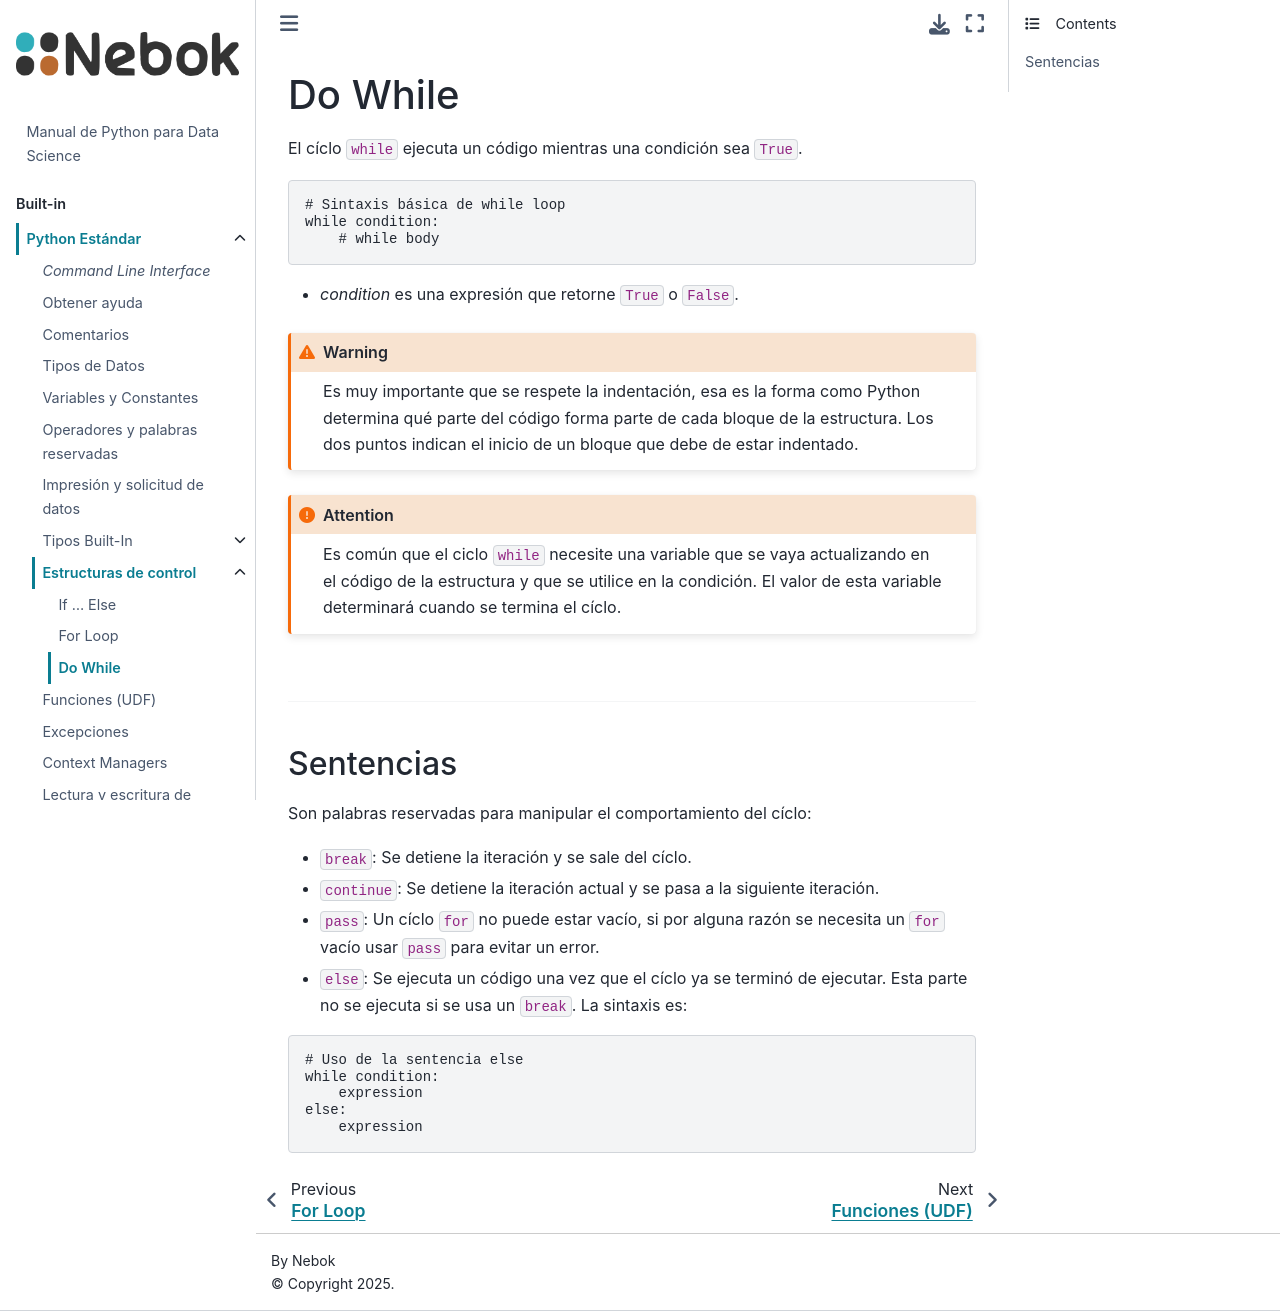

repository: angelizaldi/nebok-py · page: parts/01-built-in/do-while.html · generator: jekyll

# While

El cíclo `while` ejecuta un código mientras una condición sea `True`.
```python
# Plantilla básica de un while
while condition:
    expression
```
- _condition_ es una expresión que utiliza operadores de comparación o `bool()`, o en general cualquier expresión que retorne `True` o `False`.

```{warning} Es muy importante que se respete la indentación, esa es la forma como Python determina qué parte del código forma parte de cada bloque de la estructura. Los dos puntos indican el inicio de un bloque que debe de estar indentado.
```

:::{attention} Es común que el ciclo `while` necesite una variable que se vaya actualizando en el código de la estructura y que se utilice en la condición. El valor de esta variable determinará cuando se termina el cíclo.
:::

---
## Sentencias

Son palabras reservadas para manipular el comportamiento del cíclo:
- `break`: Se detiene la iteración y se sale del cíclo.
- `continue`: Se detiene la iteración actual y se pasa a la siguiente iteración.
- `pass`: Un cíclo `for` no puede estar vacío, si por alguna razón se necesita un `for` vacío usar `pass` para evitar un error.
- `else`: Se ejecuta un código una vez que el cíclo ya se terminó de ejecutar. Esta parte no se ejecuta si se usa un `break`. La sintaxis es:
```python
# Plantilla básica de un while - else
while condition:
    expression
else:
    expression
```
